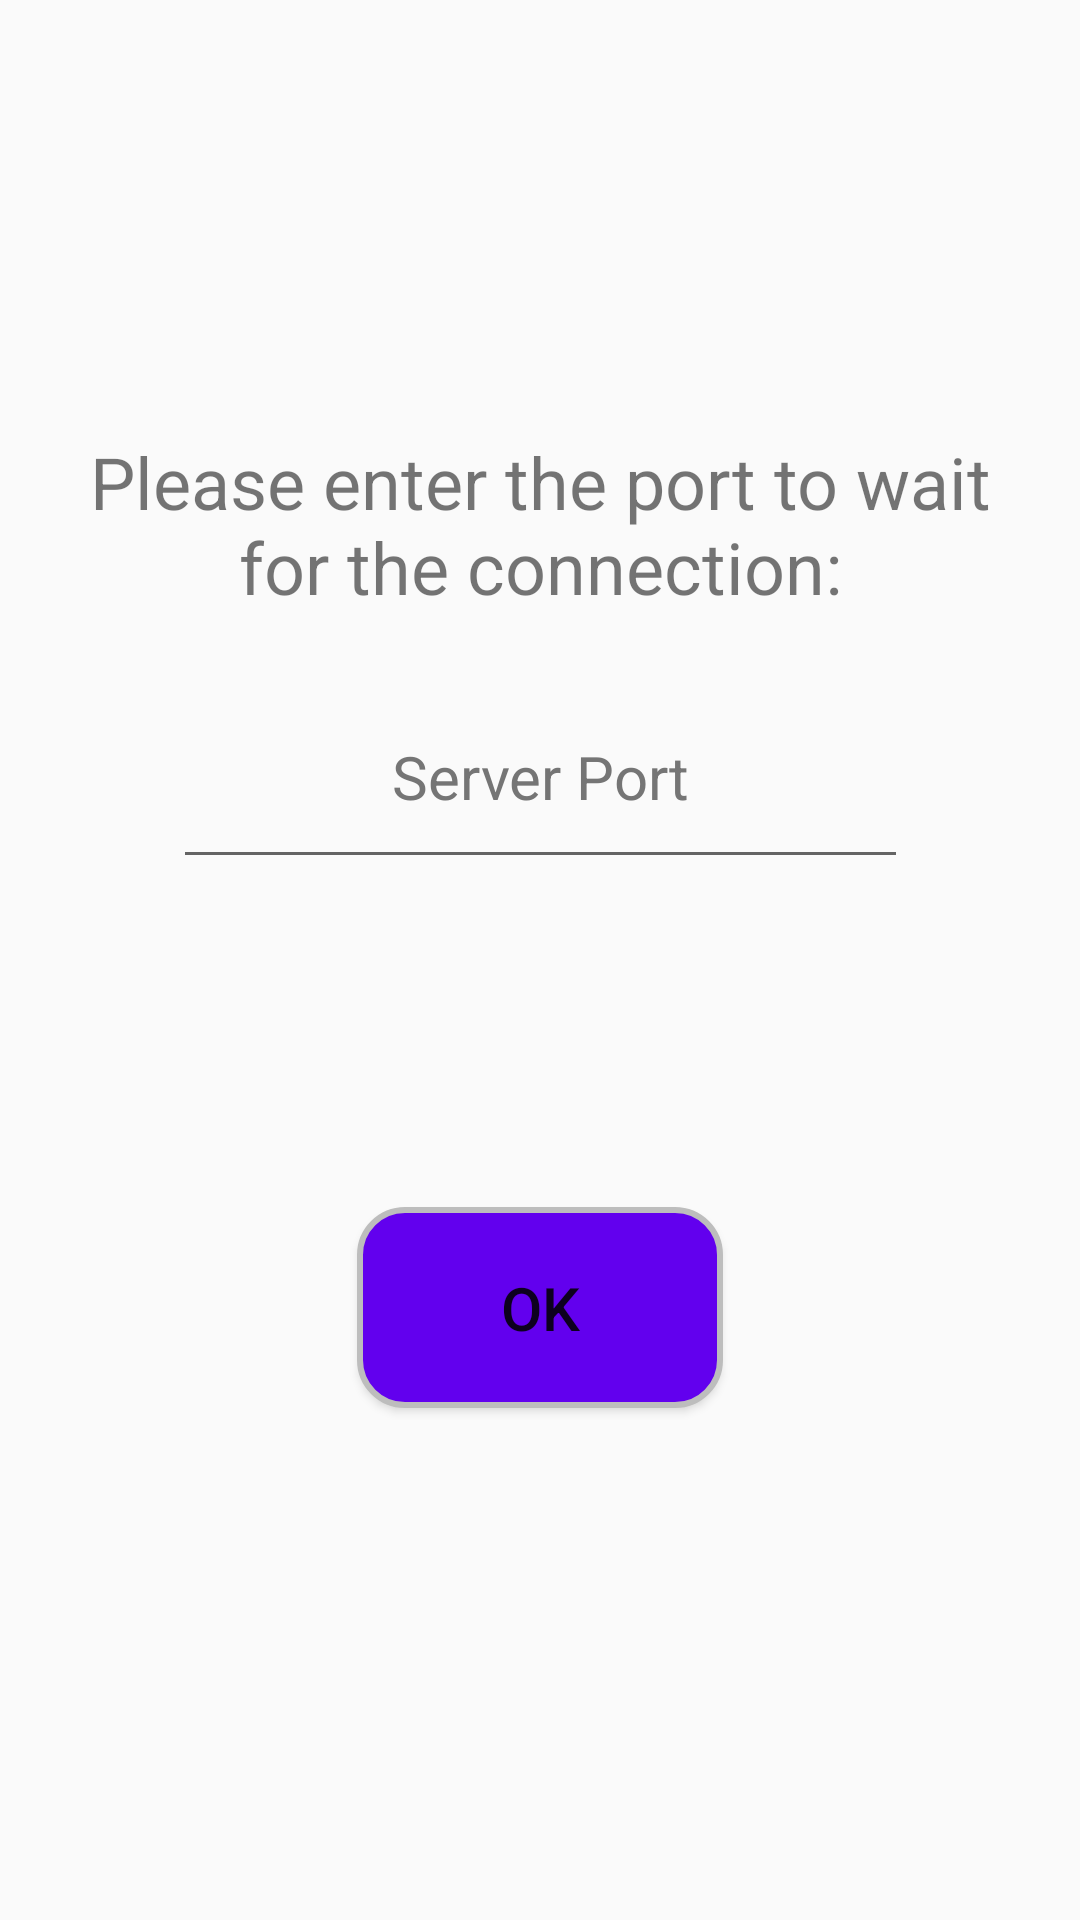

Reconstruct the res/layout file that produces this screen, plus the resources it refers to.
<!-- AndroidManifest.xml: application theme Theme.WChat -->
<!-- res/layout/fragment_server.xml -->
<?xml version="1.0" encoding="utf-8"?>
<androidx.constraintlayout.widget.ConstraintLayout xmlns:android="http://schemas.android.com/apk/res/android"
    xmlns:app="http://schemas.android.com/apk/res-auto"
    xmlns:tools="http://schemas.android.com/tools"
    android:layout_width="match_parent"
    android:layout_height="match_parent"
    tools:context=".ui.server.ServerFragment">

    <EditText
        android:id="@+id/serverPort"
        android:layout_width="245dp"
        android:layout_height="71dp"
        android:ems="10"
        android:hint="@string/server_port_hint"
        android:importantForAutofill="no"
        android:inputType="number"
        android:textAlignment="center"
        android:textColorHint="#757575"
        android:textSize="20sp"
        app:layout_constraintBottom_toBottomOf="parent"
        app:layout_constraintEnd_toEndOf="parent"
        app:layout_constraintHorizontal_bias="0.5"
        app:layout_constraintStart_toStartOf="parent"
        app:layout_constraintTop_toTopOf="parent"
        app:layout_constraintVertical_bias="0.39" />

    <TextView
        android:id="@+id/serverPortText"
        android:layout_width="329dp"
        android:layout_height="60dp"
        android:text="@string/port_connect"
        android:textAlignment="center"
        android:textSize="24sp"
        app:layout_constraintBottom_toTopOf="@+id/serverPort"
        app:layout_constraintEnd_toEndOf="parent"
        app:layout_constraintHorizontal_bias="0.5"
        app:layout_constraintStart_toStartOf="parent"
        app:layout_constraintTop_toTopOf="parent"
        app:layout_constraintVertical_bias="0.89" />

    <Button
        android:id="@+id/serverOn"
        android:layout_width="122dp"
        android:layout_height="67dp"
        android:background="@drawable/radius"
        android:text="@string/ok"
        android:textSize="20sp"
        app:layout_constraintBottom_toBottomOf="parent"
        app:layout_constraintEnd_toEndOf="parent"
        app:layout_constraintHorizontal_bias="0.5"
        app:layout_constraintStart_toStartOf="parent"
        app:layout_constraintTop_toBottomOf="@+id/serverPort"
        app:layout_constraintVertical_bias="0.39" />
</androidx.constraintlayout.widget.ConstraintLayout>
<!-- resources referenced by this layout -->
<resources>
  <!-- drawable radius (drawable) -->
  <?xml version="1.0" encoding="utf-8"?>
  <shape xmlns:android="http://schemas.android.com/apk/res/android"
      android:shape="rectangle" android:padding = "10dp">
      <solid android:color="@color/purple_500" />
      <corners
          android:bottomLeftRadius="15dp"
          android:bottomRightRadius="15dp"
          android:topLeftRadius="15dp"
          android:topRightRadius="15dp" />
      <stroke
          android:width="2dp"
          android:color="#BDBDBD" />
  </shape>
  <string name="ok">OK</string>
  <string name="port_connect">Please enter the port to wait for the connection:</string>
  <string name="server_port_hint">Server Port</string>
  <style name="Theme.WChat" parent="Theme.AppCompat.Light.DarkActionBar">
          
          <item name="colorPrimary">@color/purple_500</item>
          <item name="colorPrimaryDark">@color/purple_700</item>
          <item name="colorAccent">@color/teal_200</item>
          
      </style>
  <color name="purple_500">#FF6200EE</color>
  <color name="purple_700">#FF3700B3</color>
  <color name="teal_200">#FF03DAC5</color>
</resources>
